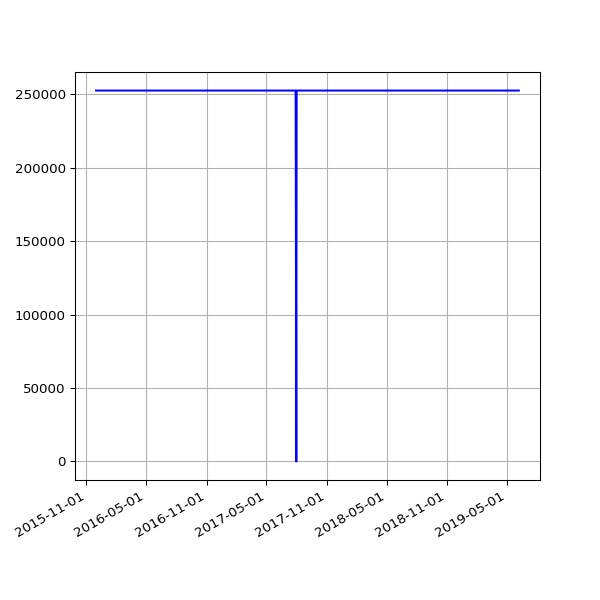

Data behind this chart, as committed beside it:
date, value
2015-12-01 02:11:49 +0000, 252427
2015-12-02 02:09:35 +0000, 252427
2015-12-03 02:33:16 +0000, 252427
2015-12-04 02:29:28 +0000, 252427
2015-12-05 02:09:41 +0000, 252427
2015-12-06 02:11:08 +0000, 252427
2015-12-07 02:09:16 +0000, 252427
2015-12-08 02:07:34 +0000, 252427
2015-12-09 02:18:44 +0000, 252427
2015-12-10 02:16:25 +0000, 252427
2015-12-11 02:25:48 +0000, 252427
2015-12-12 02:22:42 +0000, 252427
2015-12-13 02:11:23 +0000, 252427
2015-12-14 02:11:39 +0000, 252427
2015-12-15 02:13:41 +0000, 252427
2015-12-16 03:52:18 +0000, 252427
2015-12-17 02:41:15 +0000, 252427
2015-12-18 03:22:52 +0000, 252427
2015-12-19 02:17:19 +0000, 252427
2015-12-20 03:04:04 +0000, 252427
2015-12-21 02:38:08 +0000, 252427
2015-12-22 02:20:58 +0000, 252427
2015-12-23 02:21:55 +0000, 252427
2015-12-24 02:39:53 +0000, 252427
2015-12-25 02:12:00 +0000, 252427
2015-12-26 03:10:17 +0000, 252427
2015-12-27 02:34:50 +0000, 252427
2015-12-28 02:15:10 +0000, 252427
2015-12-29 02:23:46 +0000, 252427
2015-12-30 02:21:27 +0000, 252427
2016-01-09 02:19:06 +0000, 252427
2016-01-10 03:42:17 +0000, 252427
2016-01-11 03:42:37 +0000, 252427
2016-01-12 02:53:35 +0000, 252427
2016-01-13 02:21:27 +0000, 252427
2016-01-14 02:32:42 +0000, 252427
2016-01-15 02:35:40 +0000, 252427
2016-01-16 02:19:34 +0000, 252427
2016-01-17 02:21:38 +0000, 252427
2016-01-18 06:14:36 +0000, 252427
2016-01-19 02:34:15 +0000, 252427
2016-01-20 03:12:50 +0000, 252427
2016-01-21 02:21:52 +0000, 252427
2016-01-22 02:58:21 +0000, 252427
2016-01-23 02:12:19 +0000, 252427
2016-01-24 02:12:52 +0000, 252427
2016-01-25 02:20:31 +0000, 252427
2016-01-26 02:13:41 +0000, 252427
2016-01-27 03:49:34 +0000, 252427
2016-01-28 03:53:39 +0000, 252427
2016-01-29 03:46:44 +0000, 252427
2016-01-30 03:53:31 +0000, 252427
2016-01-31 04:03:38 +0000, 252427
2016-02-01 04:07:18 +0000, 252427
2016-02-02 04:15:40 +0000, 252427
2016-02-03 03:50:12 +0000, 252427
2016-02-04 03:59:25 +0000, 252427
2016-02-05 03:52:58 +0000, 252427
2016-02-06 04:02:39 +0000, 252427
2016-02-07 03:54:06 +0000, 252427
... 719 more rows
